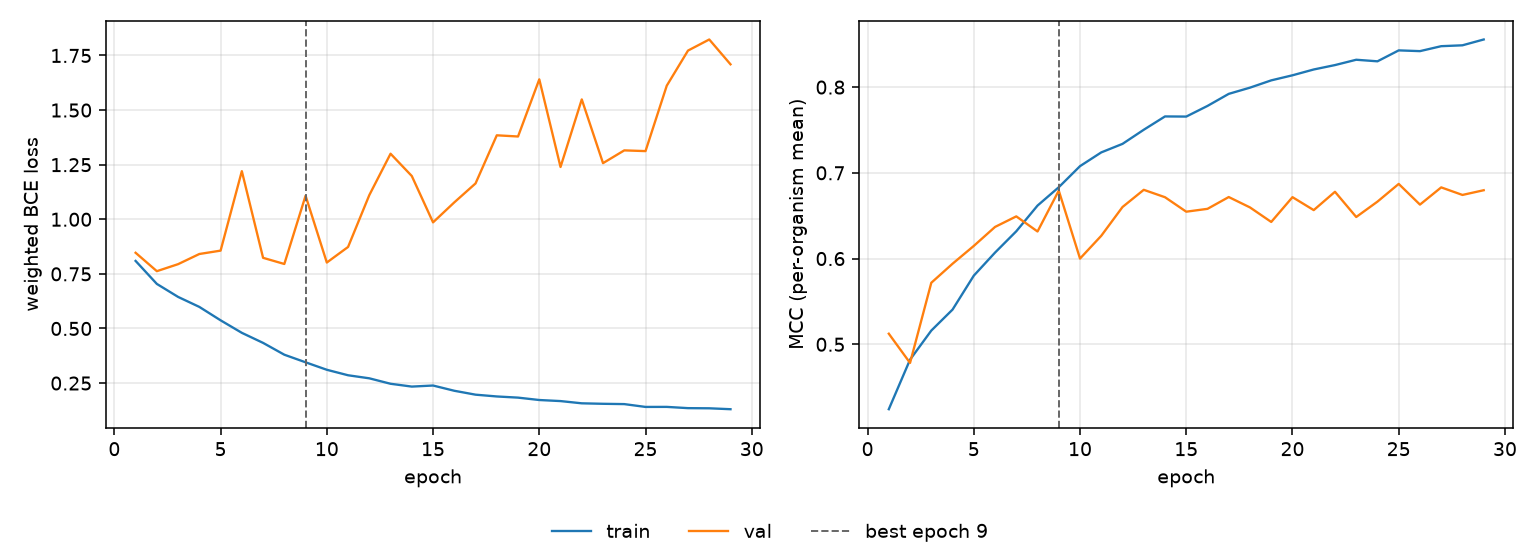

Data behind this chart, as committed beside it:
epoch, tr_loss, vl_loss, tr_mcc, vl_mcc, is_best
1, 0.8093, 0.8467, 0.4243, 0.5123, False
2, 0.704, 0.7624, 0.4821, 0.4783, False
3, 0.6445, 0.7945, 0.516, 0.5718, False
4, 0.5987, 0.841, 0.5405, 0.594, False
5, 0.5374, 0.8564, 0.5801, 0.6147, False
6, 0.48, 1.22, 0.607, 0.6369, False
7, 0.434, 0.8235, 0.6318, 0.6492, False
8, 0.3799, 0.7953, 0.6618, 0.6316, False
9, 0.3451, 1.108, 0.6832, 0.6793, True
10, 0.3109, 0.8019, 0.7078, 0.6, False
11, 0.2858, 0.8733, 0.7238, 0.6266, False
12, 0.2718, 1.111, 0.7338, 0.6601, False
13, 0.2468, 1.3, 0.7503, 0.6802, False
14, 0.2339, 1.198, 0.7658, 0.6715, False
15, 0.2388, 0.9859, 0.7656, 0.6547, False
16, 0.2148, 1.077, 0.7781, 0.658, False
17, 0.1969, 1.164, 0.7921, 0.6718, False
18, 0.1887, 1.385, 0.7994, 0.6597, False
19, 0.1833, 1.379, 0.8079, 0.6427, False
20, 0.1724, 1.641, 0.8138, 0.6716, False
21, 0.1676, 1.239, 0.8206, 0.6565, False
22, 0.1573, 1.549, 0.8257, 0.6779, False
23, 0.1551, 1.257, 0.8319, 0.6485, False
24, 0.1537, 1.316, 0.8301, 0.6664, False
25, 0.1408, 1.312, 0.8428, 0.6871, False
26, 0.141, 1.612, 0.842, 0.6629, False
27, 0.1352, 1.772, 0.8477, 0.683, False
28, 0.1345, 1.823, 0.8488, 0.6742, False
29, 0.1303, 1.71, 0.8556, 0.6797, False
